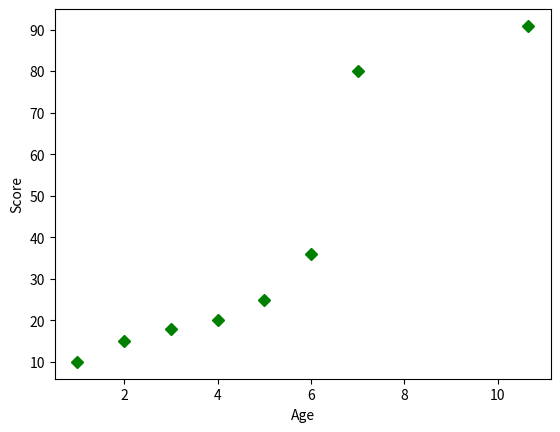

Write the Python code that produced this figure.
import matplotlib.pyplot as plt

x = [1,2,3,4,5,6,7,10.65]
y = [10,15,18,20,25,36,80,90.88]

plt.xlabel("Age")
plt.ylabel("Score")

plt.plot(x,y,"gD")

plt.show()